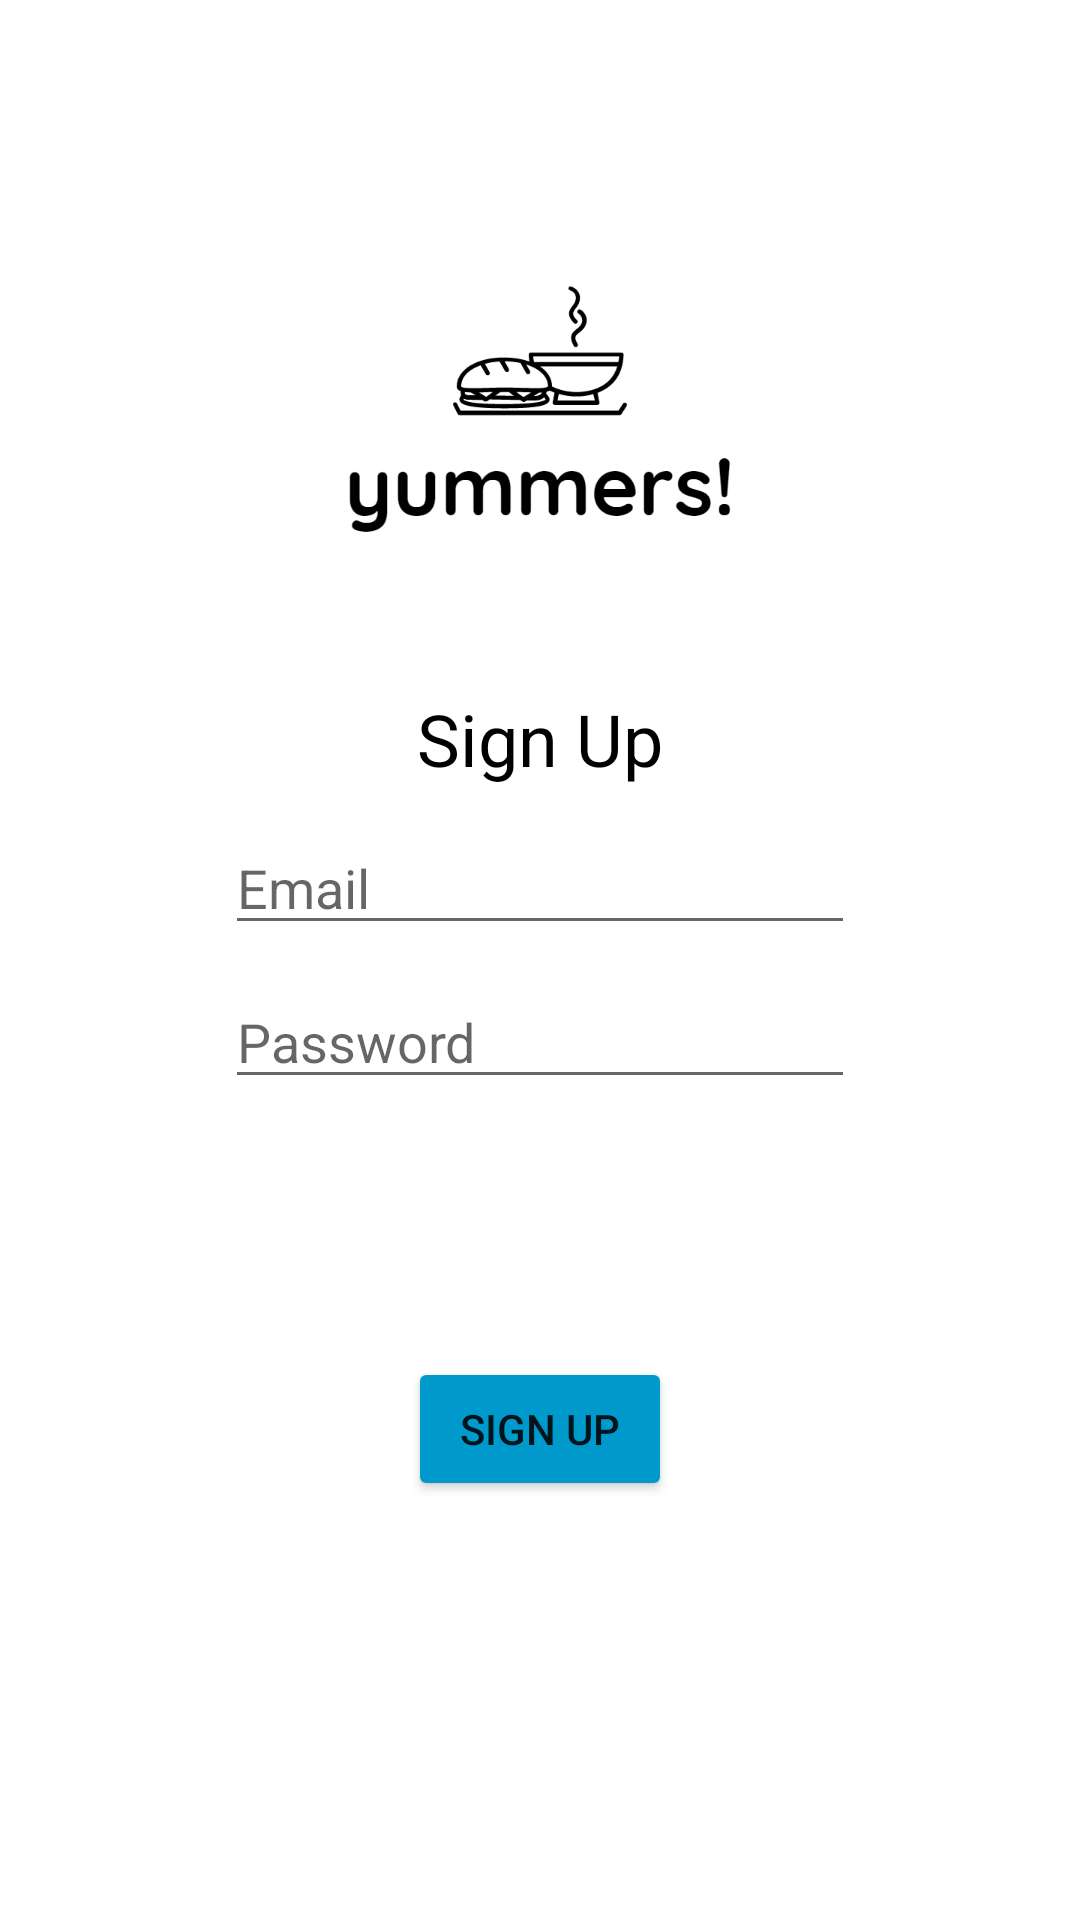

Here is an Android app screen rendered from its layout file. Give the layout XML and the strings, colors and styles it references.
<!-- AndroidManifest.xml: application theme Theme.Yummers -->
<!-- res/layout/activity_sign_up.xml -->
<?xml version="1.0" encoding="utf-8"?>
<RelativeLayout xmlns:android="http://schemas.android.com/apk/res/android"
    xmlns:app="http://schemas.android.com/apk/res-auto"
    xmlns:tools="http://schemas.android.com/tools"
    android:id="@+id/relativeLayout"
    android:layout_width="match_parent"
    android:layout_height="match_parent"
    tools:context=".SignUpActivity">

    <ImageView
        android:id="@+id/imageView2"
        android:layout_width="300dp"
        android:layout_height="300dp"
        android:layout_centerHorizontal="true"
        android:layout_marginBottom="30dp"
        app:srcCompat="@drawable/yummers" />

    <TextView
        android:layout_width="wrap_content"
        android:layout_height="wrap_content"
        android:layout_centerHorizontal="true"
        android:textColor="@color/black"
        android:layout_marginTop="230dp"
        android:text="@string/signUp"
        android:textSize="24dp" />

    <GridLayout
        android:id="@+id/gridLayout"
        android:layout_width="wrap_content"
        android:layout_height="wrap_content"
        android:layout_centerHorizontal="true"
        android:layout_centerVertical="true"
        android:columnCount="1">

        <EditText
            android:id="@+id/email"
            android:layout_width="wrap_content"
            android:layout_height="wrap_content"
            android:ems="10"
            android:hint="@string/email"
            android:inputType="textEmailAddress"/>

        <EditText
            android:id="@+id/password"
            android:layout_width="wrap_content"
            android:layout_height="wrap_content"
            android:ems="10"
            android:hint="@string/password"
            android:inputType="textPassword"
            android:layout_marginTop="10dp"/>
    </GridLayout>

    <Button
        android:id="@+id/signUp"
        android:layout_width="wrap_content"
        android:layout_height="wrap_content"
        android:layout_below="@id/gridLayout"
        android:layout_centerHorizontal="true"
        android:layout_marginTop="86dp"
        android:onClick="signUp"
        android:backgroundTint="@android:color/holo_blue_dark"
        android:text="@string/signUp" />
</RelativeLayout>
<!-- resources referenced by this layout -->
<resources>
  <!-- drawable yummers: png bitmap (drawable, 44508 bytes) -->
  <string name="email">Email</string>
  <string name="password">Password</string>
  <string name="signUp">Sign Up</string>
  <style name="Theme.Yummers" parent="Theme.MaterialComponents.DayNight.DarkActionBar">
          
          <item name="colorPrimary">@color/purple_500</item>
          <item name="colorPrimaryVariant">@color/purple_700</item>
          <item name="colorOnPrimary">@color/white</item>
          
          <item name="colorSecondary">@color/teal_200</item>
          <item name="colorSecondaryVariant">@color/teal_700</item>
          <item name="colorOnSecondary">@color/black</item>
          
          <item name="android:statusBarColor" tools:targetApi="l">?attr/colorPrimaryVariant</item>
          
      </style>
  <!-- not gathered from this repository: default colours our renderer supplied (Android Studio template values) -->
  <color name="purple_500">#FF6200EE</color>
  <color name="purple_700">#FF3700B3</color>
  <color name="teal_200">#FF03DAC5</color>
  <color name="teal_700">#FF018786</color>
  <color name="black">#FF000000</color>
  <color name="white">#FFFFFFFF</color>
</resources>
